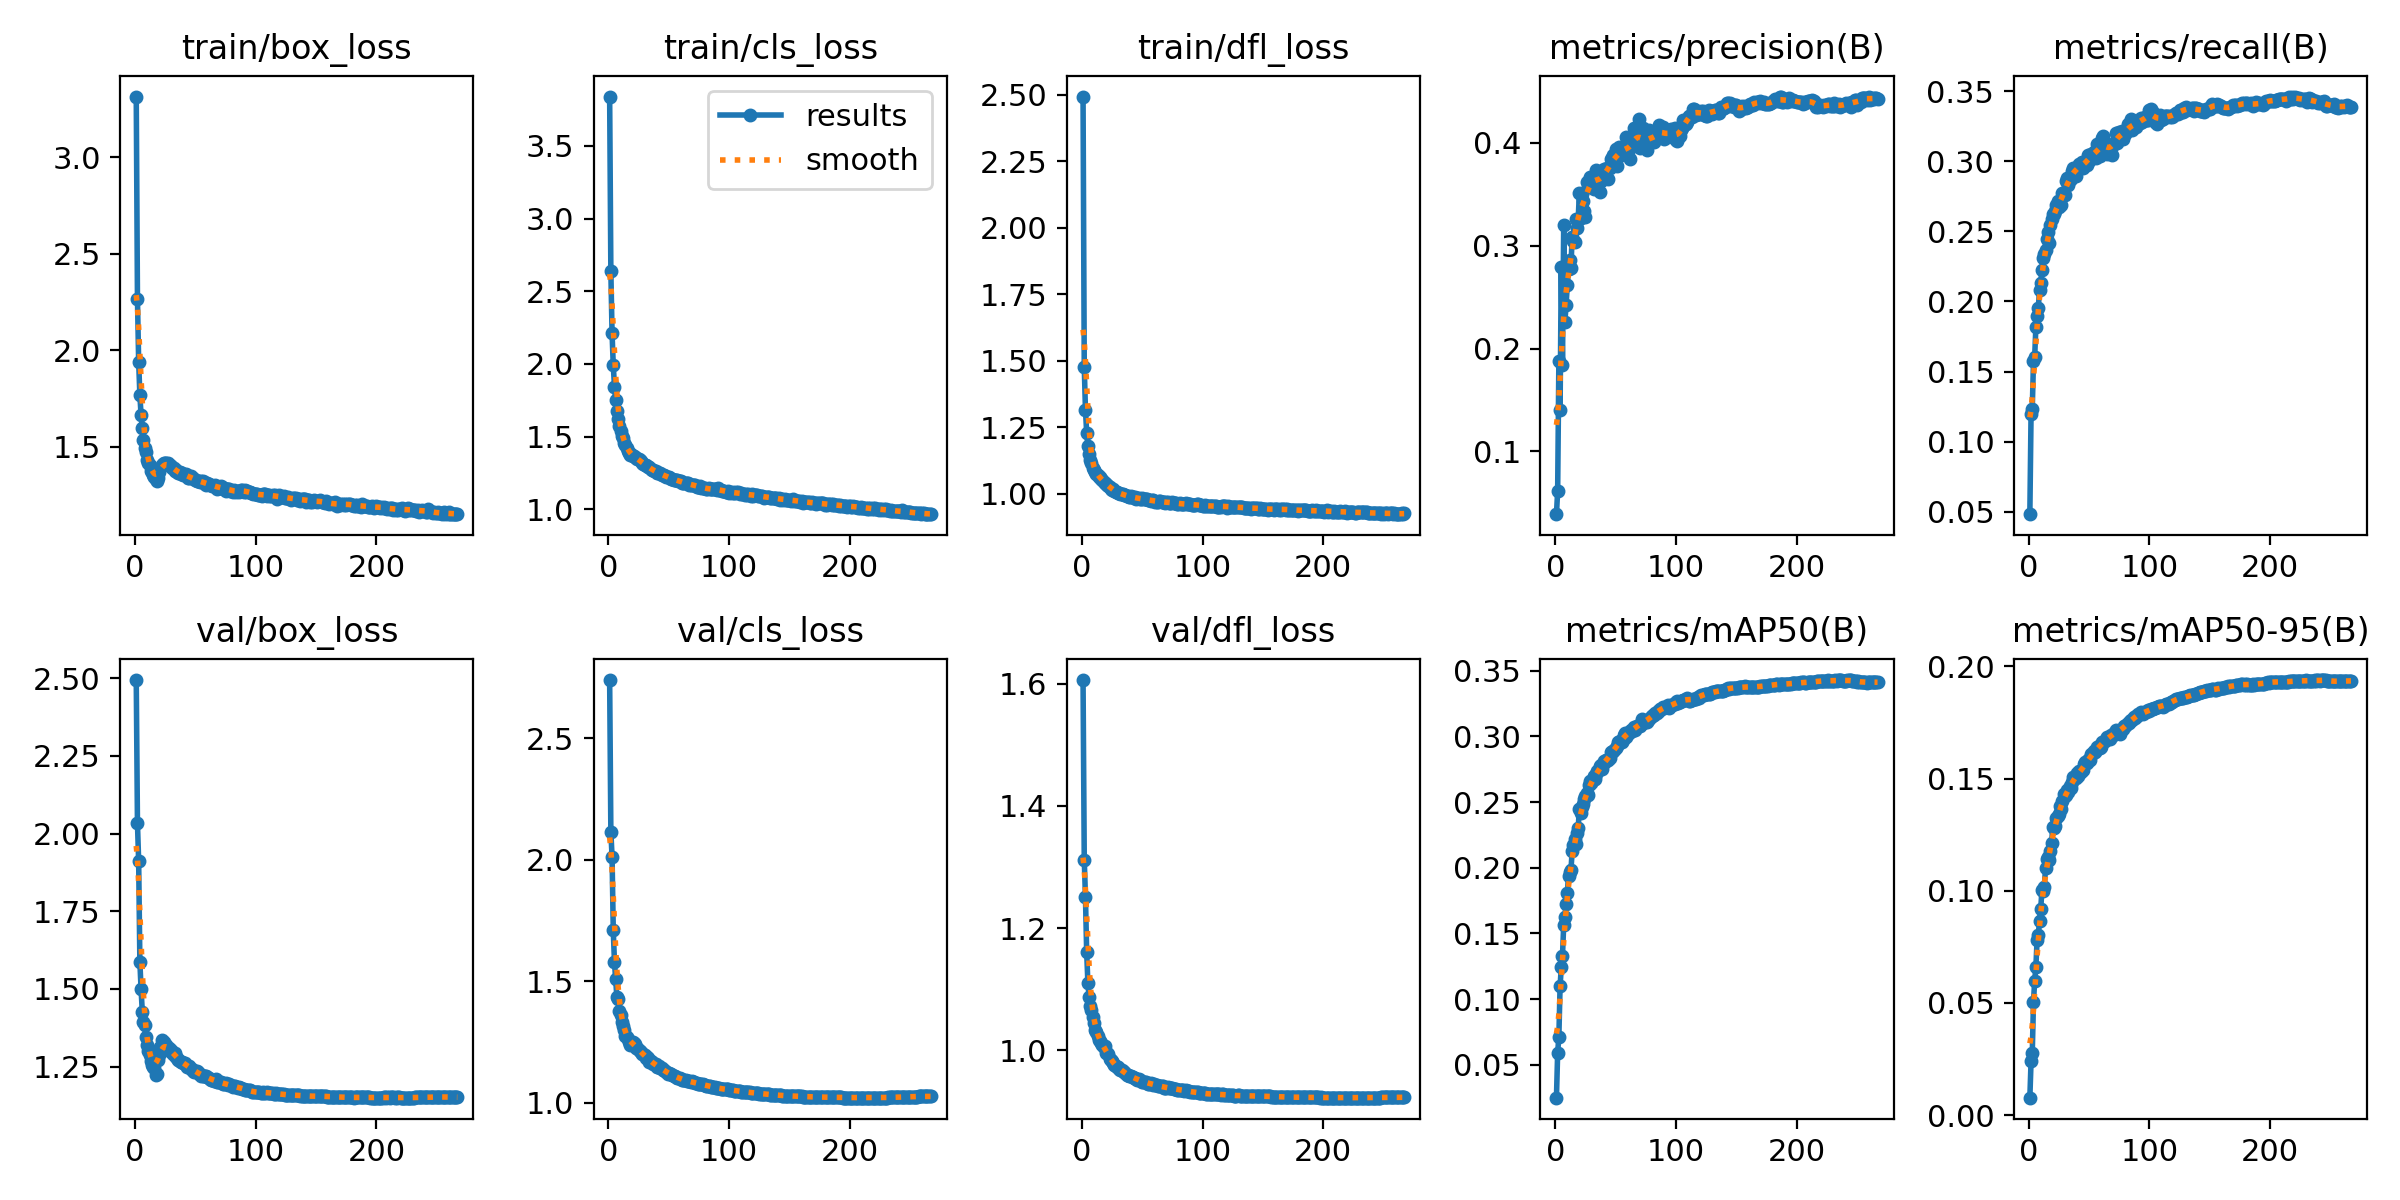

Source data for this figure (header and first rows):
epoch, time, train/box_loss, train/cls_loss, train/dfl_loss, metrics/precision(B), metrics/recall(B), metrics/mAP50(B), metrics/mAP50-95(B), val/box_loss, val/cls_loss, val/dfl_loss, lr/pg0, lr/pg1, lr/pg2
1, 47.01, 3.315, 3.839, 2.493, 0.03898, 0.04838, 0.02488, 0.00776, 2.494, 2.739, 1.606, 0.003329, 0.003329, 0.07004
2, 87.68, 2.266, 2.637, 1.478, 0.06138, 0.1199, 0.05914, 0.0239, 2.033, 2.115, 1.312, 0.006662, 0.006662, 0.04004
3, 127.2, 1.94, 2.21, 1.314, 0.1875, 0.1233, 0.07123, 0.02749, 1.911, 2.013, 1.251, 0.009995, 0.009995, 0.01004
4, 167, 1.767, 1.989, 1.23, 0.1399, 0.1573, 0.1096, 0.05031, 1.587, 1.709, 1.161, 0.009999, 0.009999, 0.009999
5, 206.4, 1.663, 1.844, 1.18, 0.2793, 0.1606, 0.124, 0.05994, 1.499, 1.577, 1.111, 0.009998, 0.009998, 0.009998
6, 247.8, 1.598, 1.75, 1.149, 0.184, 0.182, 0.1329, 0.066, 1.428, 1.507, 1.087, 0.009996, 0.009996, 0.009996
7, 287.1, 1.534, 1.674, 1.126, 0.3197, 0.19, 0.1563, 0.07811, 1.393, 1.434, 1.073, 0.009994, 0.009994, 0.009994
8, 326.1, 1.491, 1.618, 1.114, 0.2261, 0.1954, 0.1628, 0.08023, 1.385, 1.428, 1.065, 0.009993, 0.009993, 0.009993
9, 368.7, 1.47, 1.57, 1.096, 0.2427, 0.2082, 0.1723, 0.08657, 1.345, 1.378, 1.055, 0.00999, 0.00999, 0.00999
10, 410.6, 1.432, 1.535, 1.09, 0.2618, 0.2129, 0.1809, 0.0919, 1.318, 1.363, 1.045, 0.009988, 0.009988, 0.009988
11, 453.5, 1.416, 1.504, 1.082, 0.2776, 0.2227, 0.194, 0.1002, 1.302, 1.332, 1.033, 0.009985, 0.009985, 0.009985
12, 496.2, 1.404, 1.489, 1.075, 0.2857, 0.231, 0.1964, 0.09979, 1.289, 1.314, 1.03, 0.009982, 0.009982, 0.009982
13, 537.9, 1.376, 1.453, 1.069, 0.2786, 0.2338, 0.198, 0.1019, 1.268, 1.301, 1.024, 0.009978, 0.009978, 0.009978
14, 580.6, 1.371, 1.443, 1.063, 0.3087, 0.2368, 0.2124, 0.1103, 1.254, 1.276, 1.017, 0.009974, 0.009974, 0.009974
15, 623.6, 1.354, 1.423, 1.062, 0.3049, 0.2443, 0.2172, 0.114, 1.248, 1.269, 1.015, 0.00997, 0.00997, 0.00997
16, 666.1, 1.343, 1.402, 1.054, 0.304, 0.2498, 0.2216, 0.1149, 1.245, 1.263, 1.011, 0.009966, 0.009966, 0.009966
17, 708.5, 1.333, 1.389, 1.05, 0.3258, 0.2415, 0.218, 0.1136, 1.224, 1.248, 1.009, 0.009961, 0.009961, 0.009961
18, 751.7, 1.32, 1.375, 1.044, 0.3174, 0.2546, 0.2264, 0.1177, 1.227, 1.238, 1.005, 0.009956, 0.009956, 0.009956
19, 792.4, 1.34, 1.379, 1.04, 0.3253, 0.2586, 0.2304, 0.1212, 1.27, 1.25, 1.008, 0.009951, 0.009951, 0.009951
20, 834.4, 1.367, 1.37, 1.038, 0.3515, 0.2627, 0.2444, 0.1285, 1.287, 1.248, 0.9961, 0.009945, 0.009945, 0.009945
21, 875.9, 1.392, 1.364, 1.033, 0.3269, 0.2623, 0.242, 0.128, 1.314, 1.246, 0.9958, 0.009939, 0.009939, 0.009939
22, 917.2, 1.406, 1.358, 1.028, 0.3498, 0.2645, 0.2465, 0.1288, 1.336, 1.241, 0.9943, 0.009933, 0.009933, 0.009933
23, 959.1, 1.411, 1.351, 1.025, 0.3438, 0.2691, 0.2481, 0.1326, 1.323, 1.226, 0.9855, 0.009926, 0.009926, 0.009926
24, 1002, 1.415, 1.346, 1.019, 0.3334, 0.2713, 0.2524, 0.1335, 1.328, 1.226, 0.9848, 0.009919, 0.009919, 0.009919
25, 1044, 1.417, 1.343, 1.015, 0.3276, 0.2675, 0.2544, 0.1343, 1.32, 1.218, 0.9832, 0.009912, 0.009912, 0.009912
26, 1086, 1.415, 1.338, 1.017, 0.3615, 0.2687, 0.2569, 0.1377, 1.32, 1.213, 0.9788, 0.009905, 0.009905, 0.009905
27, 1128, 1.417, 1.333, 1.011, 0.3566, 0.2686, 0.2556, 0.1365, 1.308, 1.208, 0.9757, 0.009897, 0.009897, 0.009897
28, 1171, 1.406, 1.317, 1.007, 0.362, 0.2775, 0.2627, 0.14, 1.309, 1.2, 0.9742, 0.009889, 0.009889, 0.009889
29, 1213, 1.408, 1.312, 1.005, 0.367, 0.2769, 0.2659, 0.1431, 1.301, 1.199, 0.9732, 0.009881, 0.009881, 0.009881
30, 1256, 1.4, 1.308, 1, 0.3659, 0.2762, 0.2646, 0.1424, 1.304, 1.195, 0.972, 0.009872, 0.009872, 0.009872
31, 1299, 1.39, 1.301, 1.001, 0.3586, 0.2858, 0.2669, 0.1426, 1.294, 1.184, 0.9695, 0.009863, 0.009863, 0.009863
32, 1342, 1.388, 1.298, 0.9995, 0.3547, 0.2881, 0.2697, 0.1451, 1.289, 1.186, 0.968, 0.009854, 0.009854, 0.009854
33, 1385, 1.375, 1.291, 0.9988, 0.3628, 0.2832, 0.2673, 0.144, 1.293, 1.184, 0.9682, 0.009844, 0.009844, 0.009844
34, 1428, 1.382, 1.29, 0.9992, 0.3739, 0.2863, 0.2713, 0.1467, 1.282, 1.169, 0.9666, 0.009835, 0.009835, 0.009835
35, 1471, 1.368, 1.278, 0.9952, 0.3709, 0.2873, 0.2736, 0.146, 1.277, 1.171, 0.9644, 0.009825, 0.009825, 0.009825
36, 1512, 1.364, 1.273, 0.9946, 0.3621, 0.2931, 0.2742, 0.1484, 1.273, 1.168, 0.9623, 0.009814, 0.009814, 0.009814
37, 1554, 1.367, 1.269, 0.9891, 0.3519, 0.2955, 0.2777, 0.1507, 1.267, 1.161, 0.9593, 0.009803, 0.009803, 0.009803
38, 1596, 1.359, 1.266, 0.9914, 0.3626, 0.2951, 0.2784, 0.1505, 1.264, 1.159, 0.9601, 0.009792, 0.009792, 0.009792
39, 1637, 1.363, 1.262, 0.9883, 0.3674, 0.2892, 0.2751, 0.1503, 1.264, 1.159, 0.9581, 0.009781, 0.009781, 0.009781
40, 1680, 1.353, 1.251, 0.9883, 0.3742, 0.2945, 0.2813, 0.1524, 1.262, 1.148, 0.9574, 0.00977, 0.00977, 0.00977
41, 1723, 1.355, 1.248, 0.9897, 0.3679, 0.2949, 0.2807, 0.1513, 1.263, 1.147, 0.9579, 0.009758, 0.009758, 0.009758
42, 1766, 1.358, 1.25, 0.9859, 0.3736, 0.2979, 0.2819, 0.1532, 1.256, 1.15, 0.9558, 0.009746, 0.009746, 0.009746
43, 1812, 1.355, 1.25, 0.9845, 0.3755, 0.2976, 0.282, 0.1529, 1.25, 1.143, 0.9548, 0.009733, 0.009733, 0.009733
44, 1855, 1.34, 1.239, 0.9865, 0.3645, 0.2998, 0.2821, 0.1537, 1.252, 1.141, 0.9544, 0.00972, 0.00972, 0.00972
45, 1898, 1.336, 1.234, 0.9812, 0.3753, 0.2952, 0.2836, 0.1539, 1.252, 1.136, 0.9537, 0.009707, 0.009707, 0.009707
46, 1940, 1.346, 1.234, 0.9822, 0.3847, 0.2968, 0.2882, 0.1563, 1.243, 1.134, 0.9519, 0.009694, 0.009694, 0.009694
47, 1982, 1.339, 1.231, 0.9831, 0.385, 0.2976, 0.2881, 0.1576, 1.242, 1.129, 0.9524, 0.00968, 0.00968, 0.00968
48, 2024, 1.336, 1.225, 0.9812, 0.3878, 0.2976, 0.2887, 0.1572, 1.237, 1.125, 0.9509, 0.009667, 0.009667, 0.009667
49, 2066, 1.334, 1.22, 0.9791, 0.3801, 0.3046, 0.2893, 0.1584, 1.233, 1.12, 0.9493, 0.009652, 0.009652, 0.009652
50, 2109, 1.33, 1.22, 0.9838, 0.3936, 0.2999, 0.2909, 0.1587, 1.237, 1.122, 0.9488, 0.009638, 0.009638, 0.009638
51, 2152, 1.322, 1.218, 0.9793, 0.3778, 0.3039, 0.2929, 0.1584, 1.235, 1.119, 0.9487, 0.009623, 0.009623, 0.009623
52, 2194, 1.323, 1.211, 0.9788, 0.3861, 0.3048, 0.2955, 0.161, 1.233, 1.116, 0.9486, 0.009608, 0.009608, 0.009608
53, 2237, 1.321, 1.209, 0.9781, 0.3963, 0.3053, 0.2955, 0.1613, 1.228, 1.112, 0.9483, 0.009593, 0.009593, 0.009593
54, 2279, 1.317, 1.203, 0.9783, 0.3916, 0.3068, 0.2963, 0.1623, 1.225, 1.11, 0.9464, 0.009577, 0.009577, 0.009577
55, 2323, 1.32, 1.203, 0.9769, 0.3899, 0.3038, 0.296, 0.1617, 1.219, 1.109, 0.9452, 0.009561, 0.009561, 0.009561
56, 2366, 1.324, 1.203, 0.9744, 0.396, 0.302, 0.2972, 0.1629, 1.221, 1.107, 0.9455, 0.009545, 0.009545, 0.009545
57, 2409, 1.318, 1.203, 0.9714, 0.393, 0.312, 0.3012, 0.1642, 1.221, 1.102, 0.946, 0.009529, 0.009529, 0.009529
58, 2450, 1.307, 1.191, 0.975, 0.3892, 0.3115, 0.3027, 0.1644, 1.221, 1.102, 0.9454, 0.009512, 0.009512, 0.009512
59, 2492, 1.301, 1.193, 0.9757, 0.4051, 0.3035, 0.2999, 0.1638, 1.219, 1.101, 0.9435, 0.009495, 0.009495, 0.009495
60, 2535, 1.313, 1.194, 0.9725, 0.3907, 0.3096, 0.302, 0.1641, 1.217, 1.097, 0.9441, 0.009478, 0.009478, 0.009478
... 207 more rows
